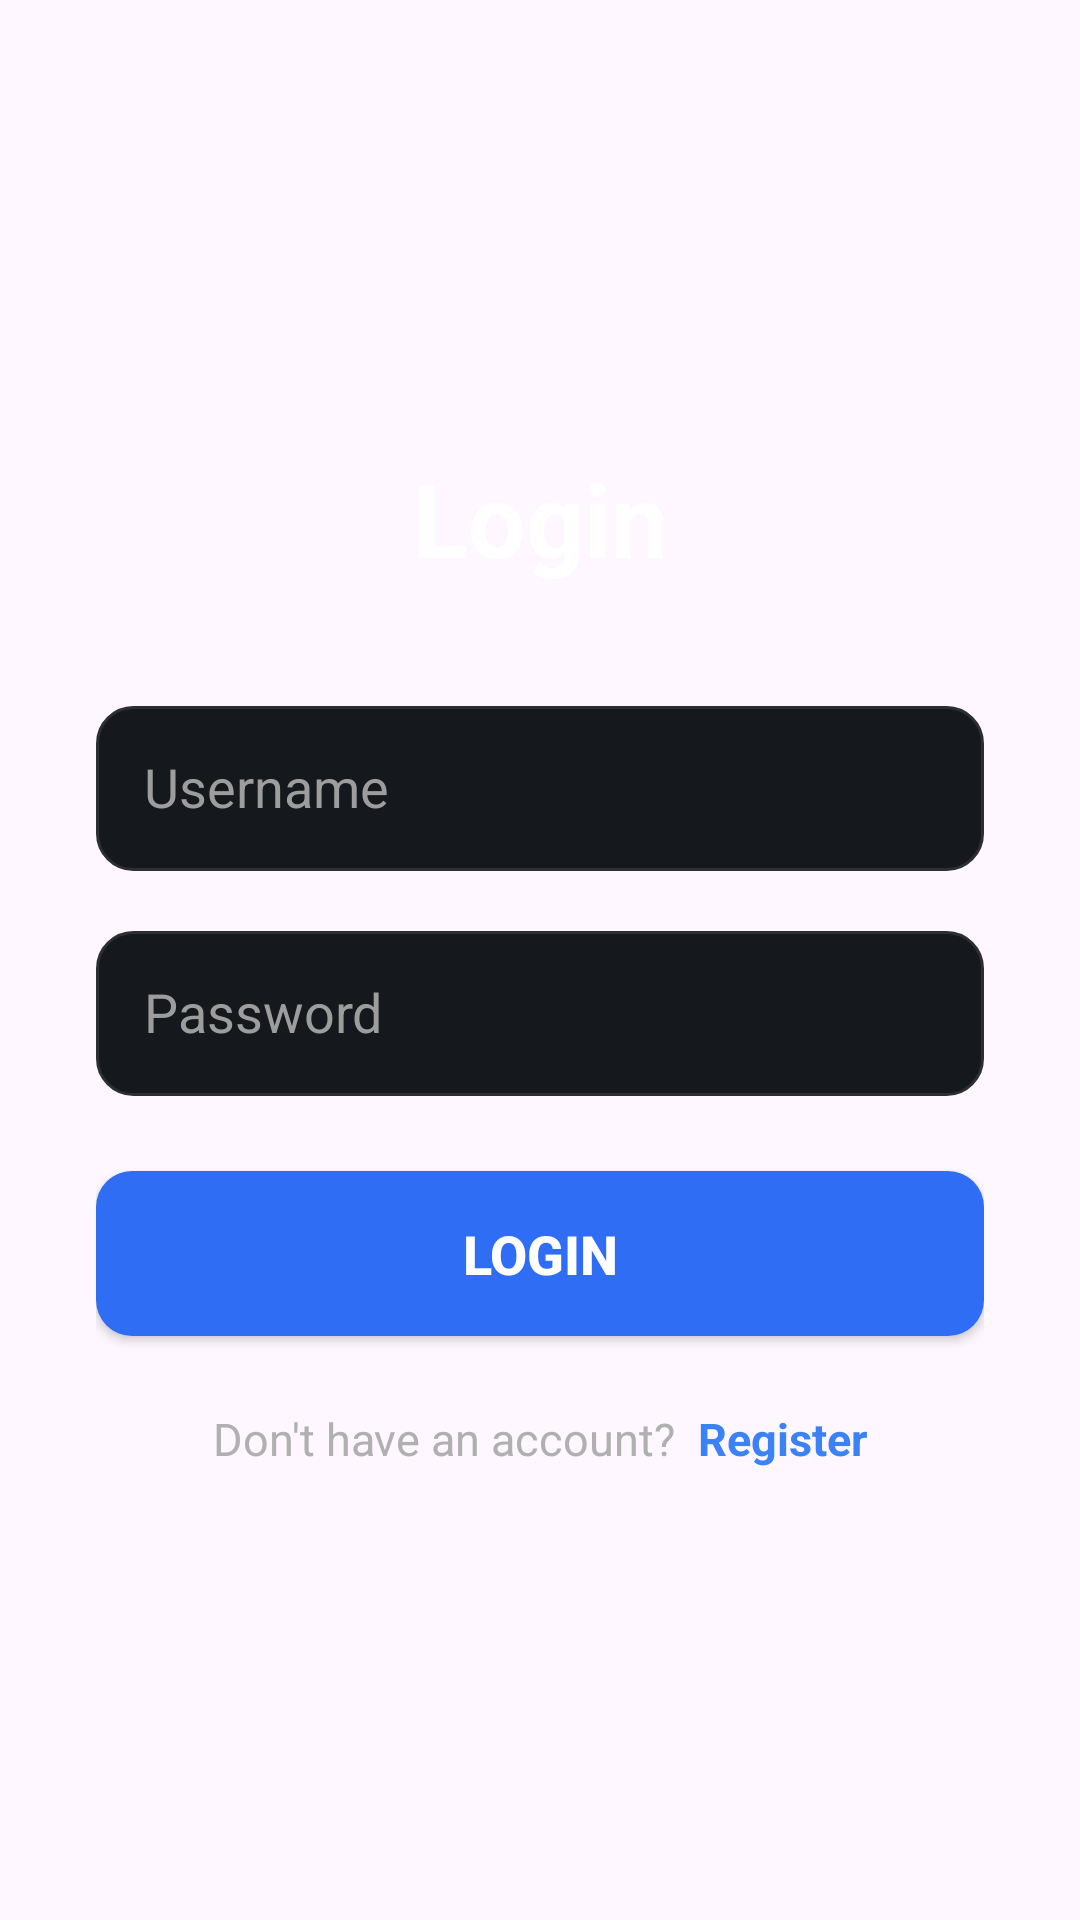

Write the Android layout XML for this screen, with the resource values it uses.
<!-- AndroidManifest.xml: application theme Theme.GCR -->
<!-- res/layout/auth_screen_fragment.xml -->
<?xml version="1.0" encoding="utf-8"?>
<ScrollView xmlns:android="http://schemas.android.com/apk/res/android"
    android:layout_width="match_parent"
    android:layout_height="match_parent"
    android:fillViewport="true">

    <LinearLayout
        android:layout_width="match_parent"
        android:layout_height="match_parent">

        <include
            android:id="@+id/loginScreen"
            layout="@layout/login_screen"
            android:visibility="visible"/>

        <include
            android:id="@+id/registerScreen"
            layout="@layout/register_screen"
            android:visibility="gone"/>
    </LinearLayout>

</ScrollView>
<!-- res/layout/login_screen.xml (included above) -->
<?xml version="1.0" encoding="utf-8"?>
<LinearLayout xmlns:android="http://schemas.android.com/apk/res/android"
    android:layout_width="match_parent"
    android:layout_height="match_parent"
    xmlns:app="http://schemas.android.com/apk/res-auto"
    android:gravity="center"
    android:padding="32dp"
    android:orientation="vertical">

        
    <TextView
        android:id="@+id/tvTitle"
        android:layout_width="match_parent"
        android:layout_height="wrap_content"
        android:text="Login"
        android:textSize="34sp"
        android:textStyle="bold"
        android:textColor="@color/white"
        android:gravity="center"
        android:layout_marginBottom="40dp" />

    
    <EditText
        android:id="@+id/etUsername"
        android:layout_width="match_parent"
        android:layout_height="55dp"
        android:background="@drawable/input_bg"
        android:hint="Username"
        android:padding="16dp"
        android:textColor="@color/white"
        android:textColorHint="#9D9D9D"
        android:layout_marginBottom="20dp"
        android:inputType="textEmailAddress" />

    
    <EditText
        android:id="@+id/etPassword"
        android:layout_width="match_parent"
        android:layout_height="55dp"
        android:background="@drawable/input_bg"
        android:hint="Password"
        android:padding="16dp"
        android:textColor="@color/white"
        android:textColorHint="#9D9D9D"
        android:layout_marginBottom="25dp"
        android:inputType="textPassword" />

    

    
    <Button
        android:id="@+id/btnLogin"
        android:layout_width="match_parent"
        android:layout_height="55dp"
        android:layout_marginBottom="24dp"
        android:background="@drawable/button_blue"
        android:text="Login"
        android:textColor="@color/white"
        android:textSize="18sp"
        android:textStyle="bold"
        android:backgroundTint="@null"
        app:backgroundTint="@null"/>

    <LinearLayout
        android:layout_width="wrap_content"
        android:layout_height="wrap_content"
        android:orientation="horizontal"
        android:layout_gravity="center">

        <TextView
            android:layout_width="wrap_content"
            android:layout_height="wrap_content"
            android:text="Don't have an account?"
            android:textColor="#B0B0B0"
            android:textSize="15sp"/>

        <TextView
            android:id="@+id/tvRegister"
            android:layout_width="wrap_content"
            android:layout_height="wrap_content"
            android:text="  Register"
            android:textColor="#3B82F6"
            android:textSize="15sp"
            android:textStyle="bold" />
    </LinearLayout>

</LinearLayout>
<!-- res/layout/register_screen.xml (included above) -->
<?xml version="1.0" encoding="utf-8"?>
<LinearLayout xmlns:android="http://schemas.android.com/apk/res/android"
    android:layout_width="match_parent"
    android:layout_height="match_parent"
    xmlns:app="http://schemas.android.com/apk/res-auto"
    android:orientation="vertical"
    android:padding="32dp"
    android:gravity="center">

    
    <TextView
        android:id="@+id/title"
        android:layout_width="wrap_content"
        android:layout_height="wrap_content"
        android:layout_marginBottom="40dp"
        android:fontFamily="sans-serif-medium"
        android:text="Create Account"
        android:textColor="@color/white"
        android:textSize="36sp" />

    <EditText
        android:id="@+id/etUsername"
        android:layout_width="match_parent"
        android:layout_height="55dp"
        android:layout_marginBottom="20dp"
        android:background="@drawable/input_bg"
        android:hint="Username"
        android:paddingHorizontal="20dp"
        android:textColor="#FFFFFF"
        android:textColorHint="#A0A0A0"
        android:textSize="18sp" />

    <EditText
        android:id="@+id/etPassword"
        android:layout_width="match_parent"
        android:layout_height="55dp"
        android:background="@drawable/input_bg"
        android:paddingHorizontal="20dp"
        android:textColor="#FFFFFF"
        android:textColorHint="#A0A0A0"
        android:hint="Password"
        android:inputType="textPassword"
        android:textSize="18sp"
        android:layout_marginBottom="20dp"/>

    
    <EditText
        android:id="@+id/etConfirmPassword"
        android:layout_width="match_parent"
        android:layout_height="55dp"
        android:background="@drawable/input_bg"
        android:paddingHorizontal="20dp"
        android:textColor="#FFFFFF"
        android:textColorHint="#A0A0A0"
        android:hint="Confirm Password"
        android:inputType="textPassword"
        android:textSize="18sp"
        android:layout_marginBottom="35dp"/>

    

    
    <Button
        android:id="@+id/btnRegister"
        android:layout_width="match_parent"
        android:layout_height="60dp"
        android:layout_marginBottom="40dp"
        android:background="@drawable/button_blue"
        android:fontFamily="sans-serif-medium"
        android:text="Register"
        android:textColor="#FFFFFF"
        android:textSize="20sp"
        android:backgroundTint="@null"
        app:backgroundTint="@null"/>

    <LinearLayout
        android:layout_width="wrap_content"
        android:layout_height="wrap_content"
        android:orientation="horizontal">

        <TextView
            android:layout_width="wrap_content"
            android:layout_height="wrap_content"
            android:text="I already have an account"
            android:textColor="#B5B5B5"
            android:textSize="18sp"/>

        <TextView
            android:id="@+id/btnLogin"
            android:layout_width="wrap_content"
            android:layout_height="wrap_content"
            android:text="  Login"
            android:textColor="#3D85FF"
            android:textSize="18sp"
            android:fontFamily="sans-serif-medium"/>
    </LinearLayout>


</LinearLayout>
<!-- resources referenced by this layout -->
<resources>
  <color name="white">#FFFFFFFF</color>
  <!-- drawable button_blue (drawable) -->
  <selector xmlns:android="http://schemas.android.com/apk/res/android">
  
      <item android:state_pressed="true">
          <shape android:shape="rectangle">
              <solid android:color="#2E63CE"/>
              <corners android:radius="12dp"/>
          </shape>
      </item>
  
      <item>
          <shape android:shape="rectangle">
              <solid android:color="#2F6DF4"/>
              <corners android:radius="12dp"/>
          </shape>
      </item>
  
  </selector>
  <!-- drawable input_bg (drawable) -->
  <shape xmlns:android="http://schemas.android.com/apk/res/android"
      android:shape="rectangle">
      <solid android:color="#15181C"/>
      <corners android:radius="12dp"/>
      <stroke
          android:width="1dp"
          android:color="#2B2E32"/>
  </shape>
  <style name="Theme.GCR" parent="Base.Theme.GCR" />
  <style name="Base.Theme.GCR" parent="Theme.Material3.DayNight.NoActionBar">
          
          <item name="colorPrimary">@color/review_blue</item>
          
      </style>
  <color name="review_blue">#03A9F4</color>
      green
</resources>
